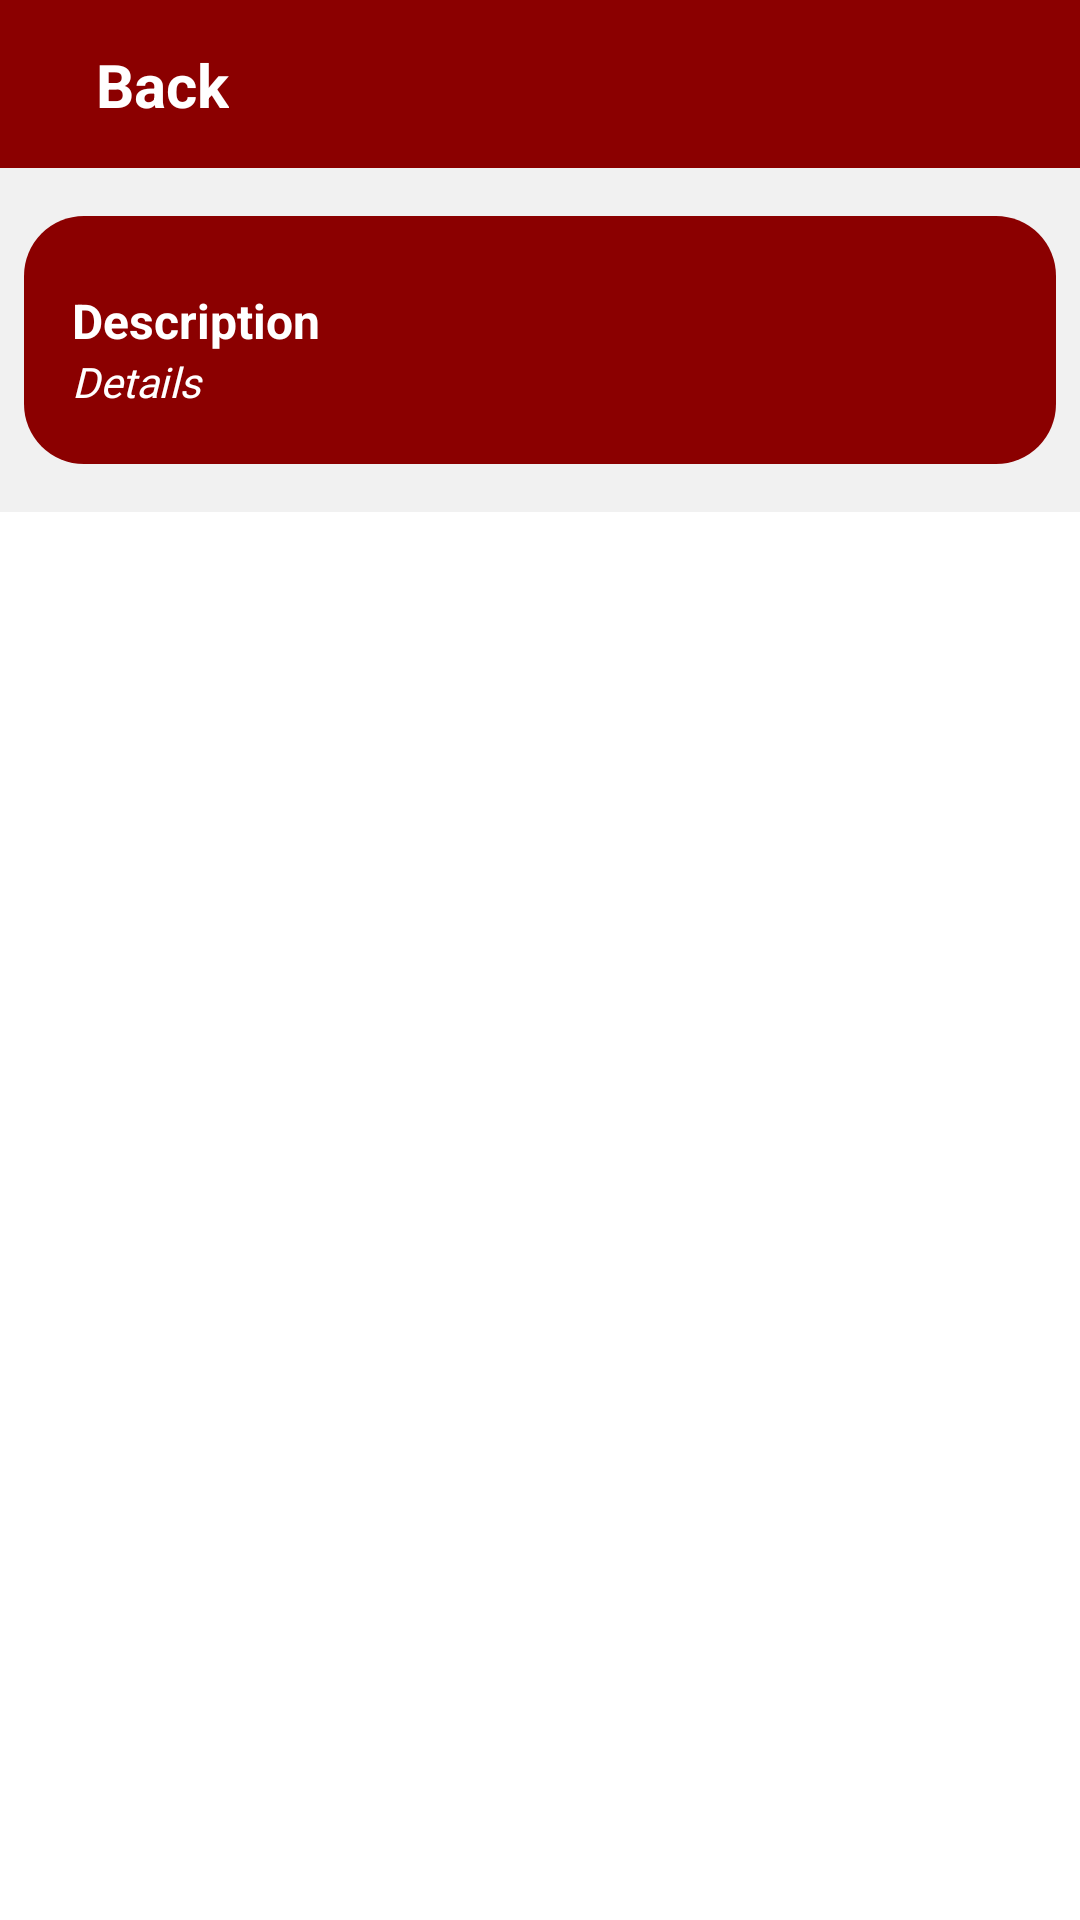

Produce the Android XML layout that renders to this screen, including the resource entries it uses.
<!-- AndroidManifest.xml: application theme Theme.Yummy -->
<!-- res/layout/fragment_meal_list.xml -->
<?xml version="1.0" encoding="utf-8"?>
<androidx.core.widget.NestedScrollView xmlns:android="http://schemas.android.com/apk/res/android"
    android:layout_width="match_parent"
    android:layout_height="match_parent"
    android:background="@android:color/white">

    <androidx.constraintlayout.widget.ConstraintLayout
        xmlns:app="http://schemas.android.com/apk/res-auto"
        xmlns:tools="http://schemas.android.com/tools"
        android:layout_width="match_parent"
        android:layout_height="wrap_content"
        android:background="@color/seashell"
        tools:context=".ui.meallist.MealListFragment">

        <View
            android:id="@+id/viewHeader"
            android:layout_width="0dp"
            android:layout_height="?attr/actionBarSize"
            android:background="@color/red_berry"
            app:layout_constraintEnd_toEndOf="parent"
            app:layout_constraintStart_toStartOf="parent"
            app:layout_constraintTop_toTopOf="parent" />

        <View
            android:id="@+id/viewInformationMeal"
            android:layout_width="0dp"
            android:layout_height="0dp"
            android:layout_marginStart="@dimen/dp_8"
            android:layout_marginTop="@dimen/dp_16"
            android:layout_marginEnd="@dimen/dp_8"
            android:background="@drawable/bg_description_radius"
            app:layout_constraintBottom_toBottomOf="@id/textDescriptionDetail"
            app:layout_constraintEnd_toEndOf="@+id/viewHeader"
            app:layout_constraintStart_toStartOf="parent"
            app:layout_constraintTop_toBottomOf="@+id/viewHeader" />

        <ImageButton
            android:layout_width="wrap_content"
            android:layout_height="wrap_content"
            android:layout_marginEnd="@dimen/dp_16"
            android:background="@android:color/transparent"
            android:contentDescription="@null"
            app:layout_constraintBottom_toBottomOf="@+id/viewHeader"
            app:layout_constraintEnd_toEndOf="parent"
            app:layout_constraintTop_toTopOf="@+id/viewHeader"
            tools:src="@drawable/ic_notification" />

        <TextView
            android:id="@+id/textDescription"
            android:layout_width="wrap_content"
            android:layout_height="wrap_content"
            android:layout_marginStart="@dimen/dp_16"
            android:layout_marginTop="@dimen/dp_24"
            android:text="@string/text_description"
            android:textColor="@android:color/white"
            android:textSize="@dimen/sp_16"
            android:textStyle="bold"
            app:layout_constraintStart_toStartOf="@+id/viewInformationMeal"
            app:layout_constraintTop_toTopOf="@+id/viewInformationMeal"
            tools:text="@tools:sample/lorem" />

        <TextView
            android:id="@+id/textDescriptionDetail"
            android:layout_width="0dp"
            android:layout_height="wrap_content"
            android:layout_marginStart="@dimen/dp_16"
            android:layout_marginEnd="@dimen/dp_16"
            android:fontFamily="@font/roboto_medium"
            android:paddingBottom="@dimen/dp_18"
            android:text="@string/text_description_detail"
            android:textColor="@android:color/white"
            android:textSize="@dimen/sp_14"
            android:textStyle="italic"
            app:layout_constraintBottom_toBottomOf="@id/viewInformationMeal"
            app:layout_constraintEnd_toEndOf="@+id/viewInformationMeal"
            app:layout_constraintStart_toStartOf="@+id/viewInformationMeal"
            app:layout_constraintTop_toBottomOf="@+id/textDescription"
            tools:lines="3"
            tools:text="@tools:sample/lorem/random" />

        <ImageButton
            android:id="@+id/buttonBack"
            android:layout_width="wrap_content"
            android:layout_height="wrap_content"
            android:layout_marginStart="@dimen/dp_16"
            android:contentDescription="@null"
            android:background="@android:color/transparent"
            app:layout_constraintBottom_toBottomOf="@+id/viewHeader"
            app:layout_constraintStart_toStartOf="parent"
            app:layout_constraintTop_toTopOf="@+id/viewHeader"
            app:srcCompat="@drawable/ic_back" />

        <TextView
            android:id="@+id/textTitleBar"
            android:layout_width="wrap_content"
            android:layout_height="wrap_content"
            android:layout_marginStart="@dimen/dp_16"
            android:text="@string/text_back"
            android:textColor="@android:color/white"
            android:textSize="@dimen/sp_20"
            android:textStyle="bold"
            app:layout_constraintBottom_toBottomOf="@+id/buttonBack"
            app:layout_constraintStart_toEndOf="@+id/buttonBack"
            app:layout_constraintTop_toTopOf="@+id/buttonBack" />

        <androidx.recyclerview.widget.RecyclerView
            android:layoutAnimation="@anim/anim_layout"
            android:id="@+id/recyclerMeals"
            android:layout_width="0dp"
            android:layout_height="match_parent"
            android:layout_marginTop="@dimen/dp_16"
            app:layoutManager="androidx.recyclerview.widget.LinearLayoutManager"
            app:layout_constraintBottom_toBottomOf="parent"
            app:layout_constraintEnd_toEndOf="parent"
            app:layout_constraintStart_toStartOf="parent"
            app:layout_constraintTop_toBottomOf="@+id/viewInformationMeal"
            tools:itemCount="5"
            tools:listitem="@layout/item_meal" />

    </androidx.constraintlayout.widget.ConstraintLayout>
</androidx.core.widget.NestedScrollView>
<!-- res/layout/item_meal.xml (included above) -->
<?xml version="1.0" encoding="utf-8"?>
<androidx.cardview.widget.CardView xmlns:android="http://schemas.android.com/apk/res/android"
    xmlns:app="http://schemas.android.com/apk/res-auto"
    xmlns:tools="http://schemas.android.com/tools"
    android:layout_width="match_parent"
    android:layout_height="wrap_content"
    android:layout_margin="@dimen/dp_4"
    app:cardCornerRadius="@dimen/dp_4"
    app:cardElevation="@dimen/dp_2"
    app:layout_constraintEnd_toEndOf="parent"
    app:layout_constraintStart_toStartOf="parent"
    app:layout_constraintTop_toTopOf="parent">

    <LinearLayout
        android:layout_width="match_parent"
        android:layout_height="wrap_content"
        android:gravity="center"
        android:orientation="horizontal"
        tools:ignore="UseCompoundDrawables">

        <androidx.cardview.widget.CardView
            android:layout_width="wrap_content"
            android:layout_height="wrap_content"
            app:cardCornerRadius="@dimen/dp_50"
            android:layout_margin="@dimen/dp_10"
            app:cardElevation="@dimen/dp_4">

            <ImageView
                android:id="@+id/imageMeal"
                android:layout_width="@dimen/dp_60"
                android:layout_height="@dimen/dp_60"
                android:contentDescription="@null"
                android:src="@drawable/ic_launcher_foreground"
                tools:src="@tools:sample/avatars" />
        </androidx.cardview.widget.CardView>

        <TextView
            android:id="@+id/textMeal"
            android:layout_width="0dp"
            android:layout_height="wrap_content"
            android:layout_weight="1"
            android:paddingStart="@dimen/dp_10"
            android:paddingEnd="@dimen/dp_10"
            android:text="@string/text_meal"
            android:textSize="@dimen/sp_16"
            tools:text="@tools:sample/lorem" />

    </LinearLayout>
</androidx.cardview.widget.CardView>
<!-- resources referenced by this layout -->
<resources>
  <color name="red_berry">#8B0000</color>
  <color name="seashell">#F1F1F1</color>
  <dimen name="dp_10">10dp</dimen>
  <dimen name="dp_16">16dp</dimen>
  <dimen name="dp_18">18dp</dimen>
  <dimen name="dp_2">2dp</dimen>
  <dimen name="dp_24">24dp</dimen>
  <dimen name="dp_4">4dp</dimen>
  <dimen name="dp_50">50dp</dimen>
  <dimen name="dp_60">60dp</dimen>
  <dimen name="dp_8">8dp</dimen>
  <dimen name="sp_14">14sp</dimen>
  <dimen name="sp_16">16sp</dimen>
  <dimen name="sp_20">20sp</dimen>
  <!-- drawable bg_description_radius (drawable) -->
  <?xml version="1.0" encoding="utf-8"?>
  <shape xmlns:android="http://schemas.android.com/apk/res/android"
      android:shape="rectangle">
  
      <corners android:radius="@dimen/dp_20" />
  
      <solid android:color="@color/red_berry" />
  
  </shape>
  <!-- drawable ic_notification (drawable) -->
  <vector android:height="32dp" android:tint="#747474"
      android:viewportHeight="24" android:viewportWidth="24"
      android:width="32dp" xmlns:android="http://schemas.android.com/apk/res/android">
      <path android:fillColor="@android:color/white" android:pathData="M12,22c1.1,0 2,-0.9 2,-2h-4c0,1.1 0.89,2 2,2zM18,16v-5c0,-3.07 -1.64,-5.64 -4.5,-6.32L13.5,4c0,-0.83 -0.67,-1.5 -1.5,-1.5s-1.5,0.67 -1.5,1.5v0.68C7.63,5.36 6,7.92 6,11v5l-2,2v1h16v-1l-2,-2z"/>
  </vector>
  <string name="text_back">Back</string>
  <string name="text_description">Description</string>
  <string name="text_description_detail">Details</string>
  <string name="text_meal">Food</string>
  <style name="Theme.Yummy" parent="Theme.AppCompat.Light.NoActionBar">
          
          <item name="colorPrimary">@color/purple_500</item>
          <item name="colorPrimaryVariant">@color/purple_700</item>
          <item name="colorOnPrimary">@android:color/white</item>
          
          <item name="colorSecondary">@color/teal_200</item>
          <item name="colorSecondaryVariant">@color/teal_700</item>
          <item name="colorOnSecondary">@android:color/black</item>
          
          <item name="android:statusBarColor" tools:targetApi="l">?attr/colorPrimaryVariant</item>
          
      </style>
  <dimen name="dp_20">20dp</dimen>
  <color name="purple_500">#FF6200EE</color>
  <color name="purple_700">#FF3700B3</color>
  <color name="teal_200">#FF03DAC5</color>
  <color name="teal_700">#FF018786</color>
</resources>
